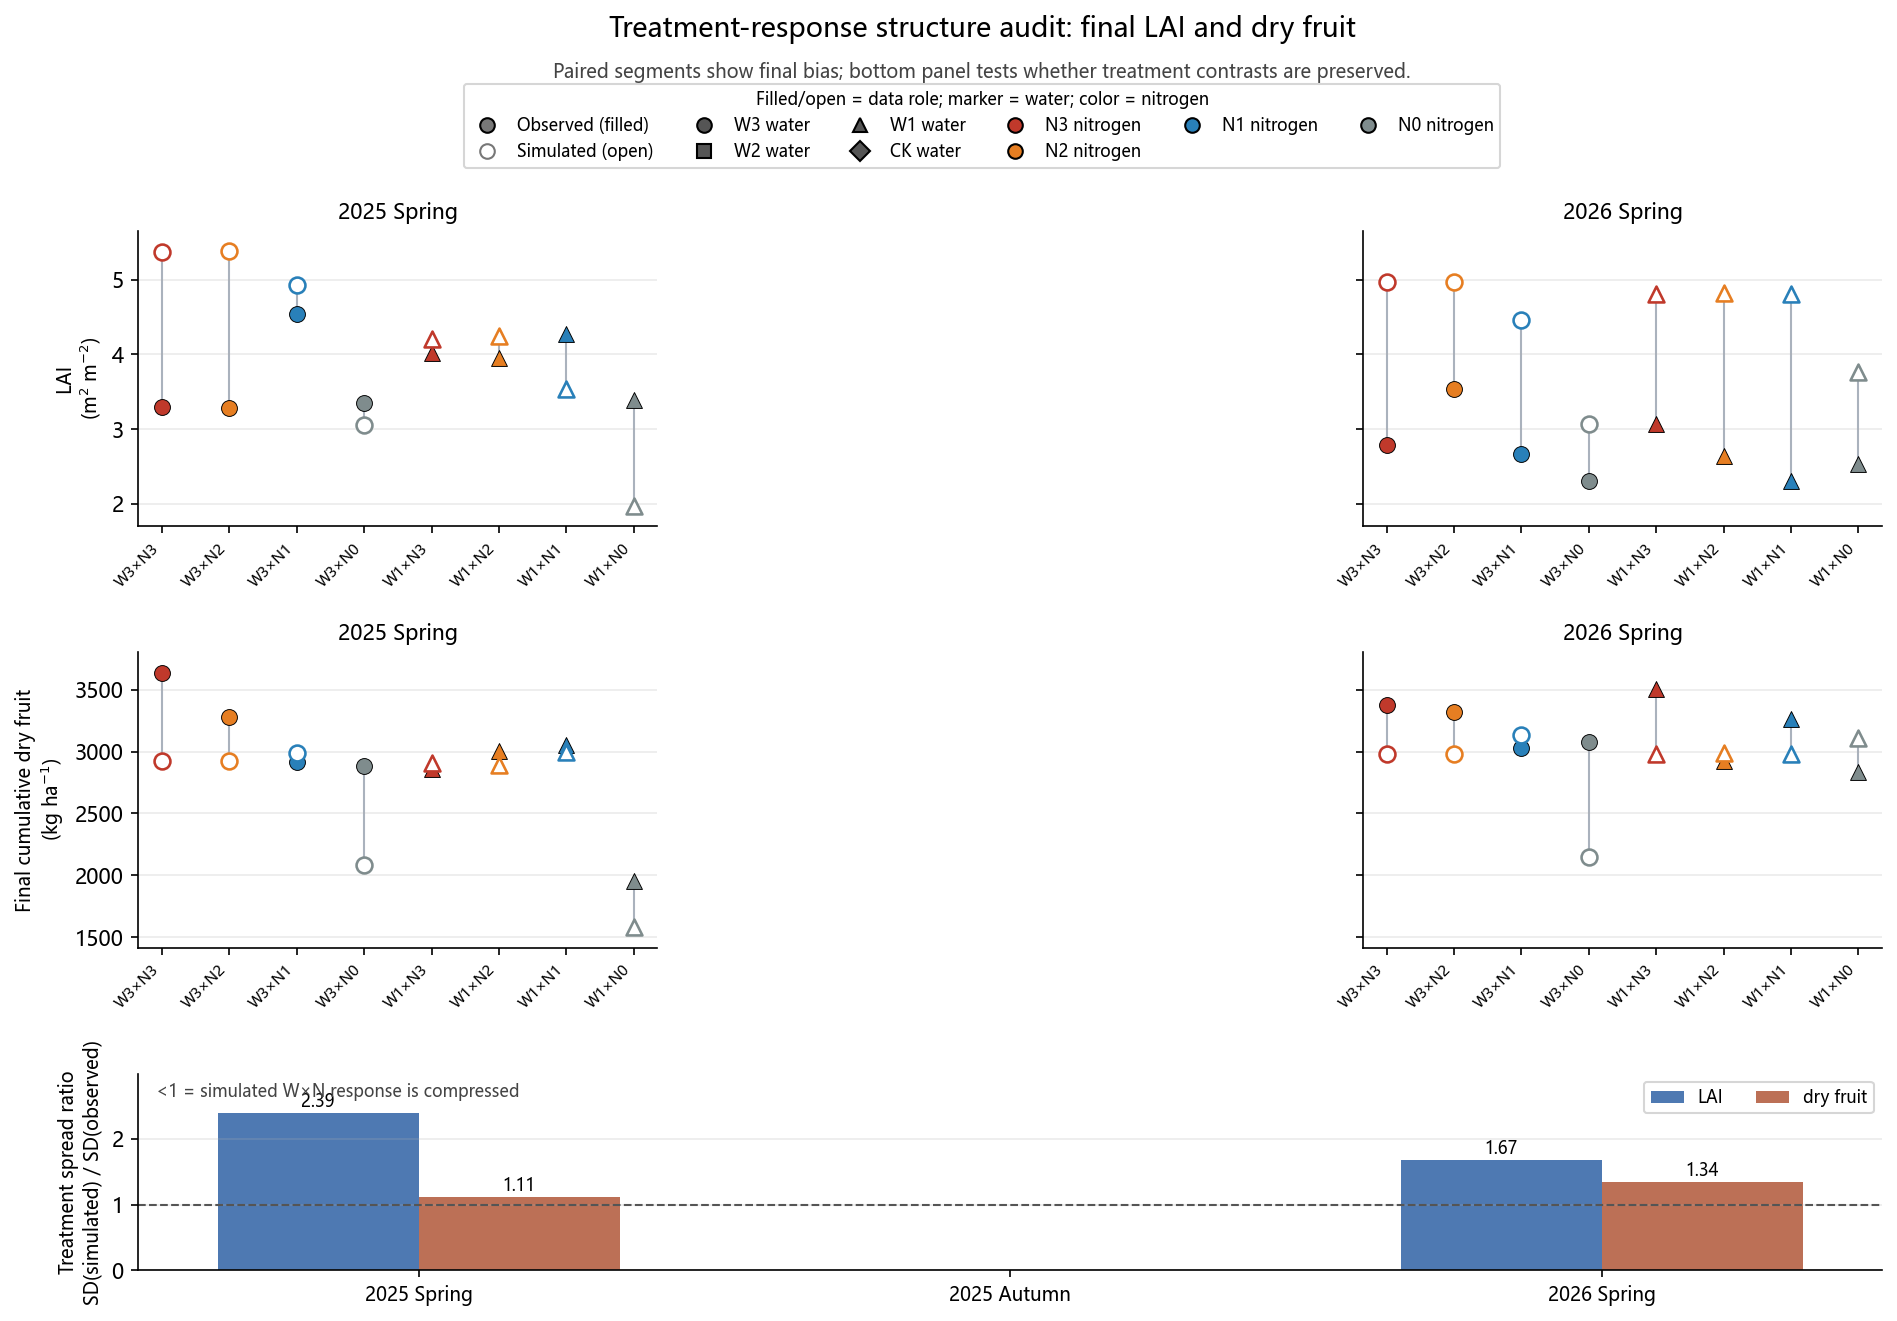

The data file committed next to this chart (first rows):
season, response, n_treatments, observed_sd, simulated_sd, spread_ratio_sim_over_obs, observed_range, simulated_range, mean_bias_sim_minus_obs
25SP, LAID, 8, 0.4974, 1.19, 2.393, 1.263, 3.409, 0.3288
26SP, LAID, 8, 0.4125, 0.6895, 1.671, 1.243, 1.904, 1.727
25SP, DRY_CUM, 8, 477, 530.1, 1.111, 1679, 1415, -285.8
26SP, DRY_CUM, 8, 234.9, 315.4, 1.343, 671.0, 984.0, -254.1
